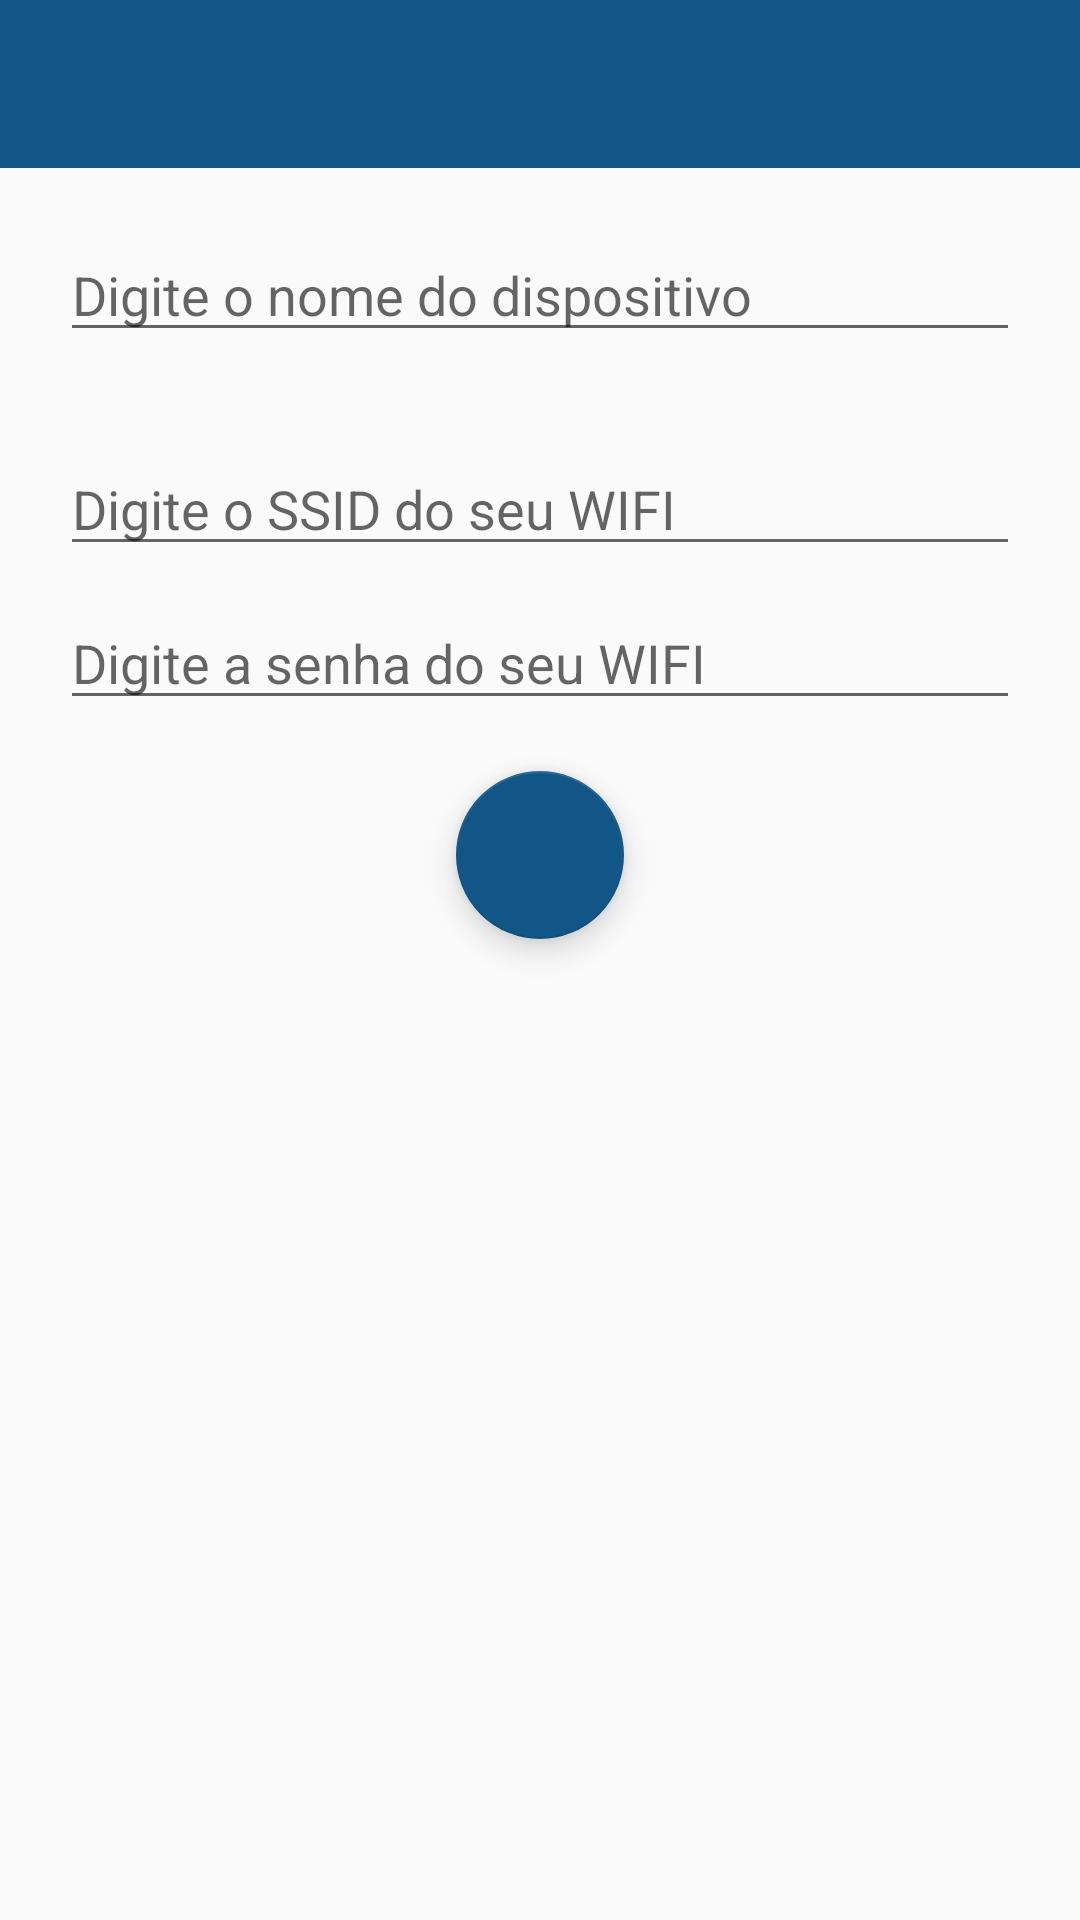

This screen was rendered from an Android layout file. Write that file and the resources it references.
<!-- AndroidManifest.xml: application theme SmartPlugTheme -->
<!-- res/layout/activity_add_device.xml -->
<?xml version="1.0" encoding="utf-8"?>
<RelativeLayout xmlns:android="http://schemas.android.com/apk/res/android"
    xmlns:tools="http://schemas.android.com/tools"
    xmlns:app="http://schemas.android.com/apk/res-auto"
    android:id="@+id/activity_add_device"
    android:layout_width="match_parent"
    android:layout_height="match_parent"
    tools:context="com.iot.smartplug.smartplug.activities.AddDeviceActivity">

    <android.support.design.widget.AppBarLayout
        android:layout_width="match_parent"
        android:layout_height="wrap_content"
        android:theme="@style/ThemeOverlay.AppCompat.Dark.ActionBar"
        android:id="@+id/appBarLayout">

    <android.support.v7.widget.Toolbar
        android:id="@+id/toolbar"
        android:layout_width="match_parent"
        android:layout_height="?attr/actionBarSize"
        android:background="?attr/colorPrimary"
        app:layout_scrollFlags="scroll|enterAlways"
        app:popupTheme="@style/ThemeOverlay.AppCompat.Light" />

    </android.support.design.widget.AppBarLayout>

    <android.support.design.widget.FloatingActionButton
        android:layout_width="wrap_content"
        android:layout_height="wrap_content"
        android:id="@+id/btn_register"
        android:layout_below="@+id/edtxt_senha"
        android:layout_centerHorizontal="true"
        app:backgroundTint="@color/colorPrimary"
        app:srcCompat="@drawable/ic_add"/>

    <android.support.design.widget.FloatingActionButton
        android:layout_width="wrap_content"
        android:layout_height="wrap_content"
        android:id="@+id/btn_finish"
        android:layout_below="@+id/edtxt_senha"
        android:layout_centerHorizontal="true"
        app:srcCompat="@drawable/check"
        app:backgroundTint="@color/colorPrimary"
        android:visibility="invisible"/>

    <EditText
        android:layout_marginLeft="20dip"

        android:layout_marginRight="20dip"
        android:layout_marginTop="10dip"
        android:layout_width="wrap_content"
        android:layout_height="wrap_content"
        android:inputType="textPassword"
        android:id="@+id/edtxt_senha"
        android:hint="Digite a senha do seu WIFI"
        android:layout_below="@+id/edtxt_ssid"
        android:layout_alignParentStart="true"
        android:layout_marginBottom="17dp"
        android:layout_alignParentEnd="true" />

    <EditText
        android:layout_margin="20dip"
        android:layout_width="wrap_content"
        android:layout_height="wrap_content"
        android:inputType="text"
        android:hint="Digite o nome do dispositivo"
        android:id="@+id/edtxt_name"
        android:layout_below="@+id/appBarLayout"
        android:layout_alignParentStart="true"
        android:layout_marginTop="26dp"
        android:layout_alignParentEnd="true" />

    <EditText
        android:layout_marginLeft="20dip"
        android:layout_marginRight="20dip"
        android:layout_marginTop="10dip"
        android:layout_width="wrap_content"
        android:layout_height="wrap_content"
        android:inputType="text"
        android:id="@+id/edtxt_ssid"
        android:layout_below="@+id/edtxt_name"
        android:hint="Digite o SSID do seu WIFI"
        android:layout_alignParentStart="true"
        android:layout_alignParentEnd="true" />

</RelativeLayout>
<!-- resources referenced by this layout -->
<resources>
  <color name="colorPrimary">#125688</color>
  <!-- drawable check: png bitmap (drawable, 6423 bytes) -->
  <style name="SmartPlugTheme" parent="SmartPlugTheme.Base">
  
      </style>
  <style name="SmartPlugTheme.Base" parent="Theme.AppCompat.Light.DarkActionBar">
          <item name="windowNoTitle">true</item>
          <item name="windowActionBar">false</item>
          <item name="colorPrimary">@color/colorPrimary</item>
          <item name="colorPrimaryDark">@color/colorPrimaryDark</item>
          <item name="colorAccent">@color/colorAccent</item>
      </style>
  <color name="colorPrimaryDark">#125688</color>
  <color name="colorAccent">#c8e8ff</color>
</resources>
